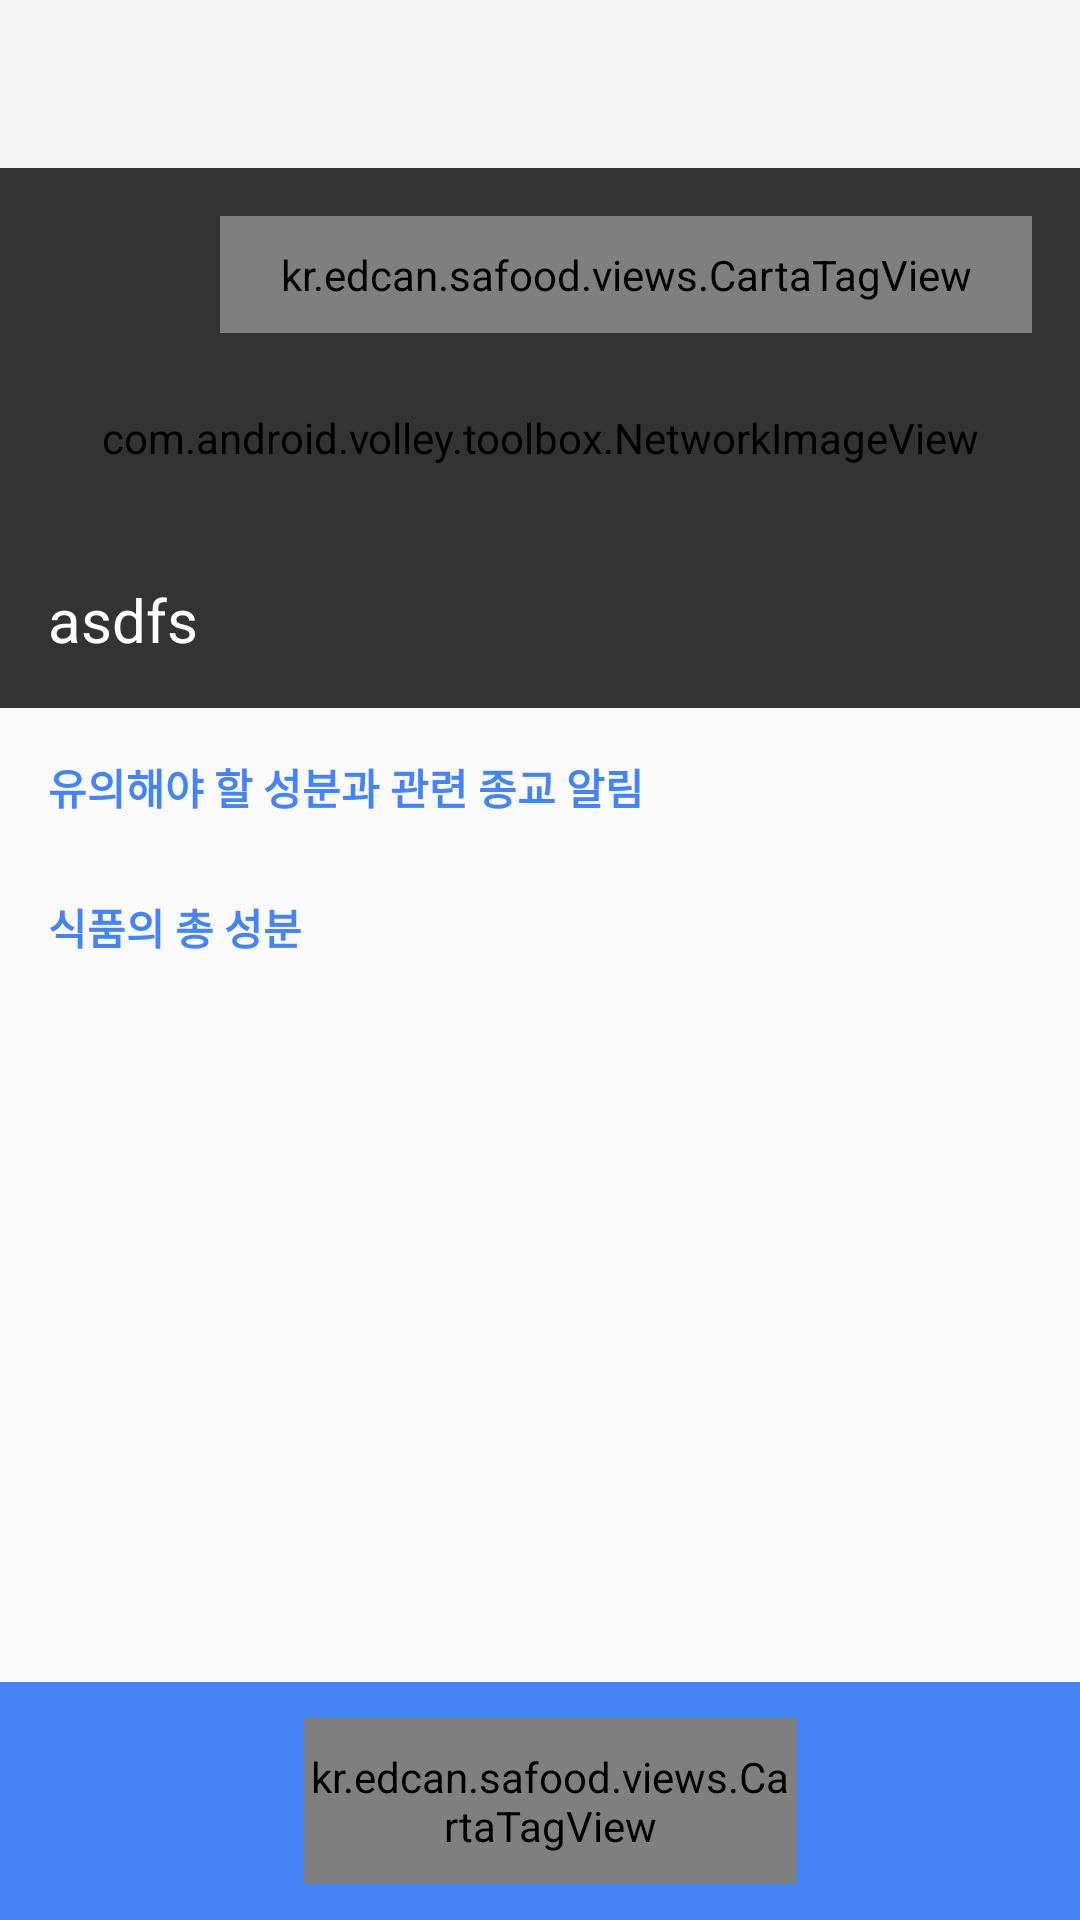

Reconstruct the res/layout file that produces this screen, plus the resources it refers to.
<!-- AndroidManifest.xml: application theme CaptureTheme -->
<!-- res/layout/activity_detail_view.xml -->
<layout>

    <LinearLayout xmlns:android="http://schemas.android.com/apk/res/android"
        xmlns:app="http://schemas.android.com/apk/res-auto"
        xmlns:tools="http://schemas.android.com/tools"
        android:layout_width="match_parent"
        android:layout_height="match_parent"
        android:orientation="vertical"
        tools:context=".activity.DetailViewActivity">

        <android.support.design.widget.AppBarLayout
            android:layout_width="match_parent"
            android:layout_height="wrap_content">

            <android.support.v7.widget.Toolbar
                android:id="@+id/toolbar"
                android:layout_width="match_parent"
                android:layout_height="wrap_content" />
        </android.support.design.widget.AppBarLayout>

        <RelativeLayout
            android:layout_width="match_parent"
            android:layout_height="match_parent">

            <LinearLayout
                android:layout_width="match_parent"
                android:layout_height="match_parent"
                android:layout_marginBottom="60dp"
                android:orientation="vertical">

                <RelativeLayout
                    android:layout_width="match_parent"
                    android:layout_height="180dp">

                    <com.android.volley.toolbox.NetworkImageView
                        android:id="@+id/image"
                        android:layout_width="match_parent"
                        android:layout_height="match_parent" />

                    <View
                        android:layout_width="match_parent"
                        android:layout_height="match_parent"
                        android:background="#99000000" />

                    <LinearLayout
                        android:layout_width="wrap_content"
                        android:layout_height="wrap_content"
                        android:layout_alignParentBottom="true"
                        android:layout_margin="16dp">

                        <TextView
                            android:id="@+id/title"
                            android:layout_width="wrap_content"
                            android:layout_height="wrap_content"
                            android:ellipsize="end"
                            android:singleLine="true"
                            android:text="asdfs"
                            android:textColor="#FFF"
                            android:textSize="20sp" />
                    </LinearLayout>

                    <kr.edcan.safood.views.CartaTagView
                        android:id="@+id/alertDangerFood"
                        android:layout_width="wrap_content"
                        android:layout_height="wrap_content"
                        android:layout_alignParentRight="true"
                        android:layout_margin="16dp"
                        android:paddingBottom="10dp"
                        android:paddingLeft="20dp"
                        android:paddingRight="20dp"
                        android:paddingTop="10dp"
                        android:text="위험한 성분 신고"
                        android:textSize="12sp"
                        app:textThemeColor="#FFF"
                        app:textThemeColorEnabled="true"
                        app:themeColor="#AA0000" />
                </RelativeLayout>

                <LinearLayout
                    android:id="@+id/alertParent"
                    android:layout_width="match_parent"
                    android:layout_height="wrap_content"
                    android:layout_marginLeft="16dp"
                    android:layout_marginRight="16dp"
                    android:layout_marginTop="16dp"
                    android:orientation="vertical">

                    <TextView
                        android:layout_width="wrap_content"
                        android:layout_height="wrap_content"
                        android:text="유의해야 할 성분과 관련 종교 알림"
                        android:textColor="@color/colorPrimary"
                        android:textSize="14sp"
                        android:textStyle="bold" />

                    <HorizontalScrollView
                        android:layout_width="match_parent"
                        android:layout_height="wrap_content"
                        android:layout_marginTop="10dp">

                        <LinearLayout
                            android:id="@+id/alertCartaViewParent"
                            android:layout_width="match_parent"
                            android:layout_height="wrap_content"
                            android:orientation="horizontal"></LinearLayout>
                    </HorizontalScrollView>
                </LinearLayout>

                <LinearLayout
                    android:layout_width="match_parent"
                    android:layout_height="wrap_content"
                    android:layout_marginLeft="16dp"
                    android:layout_marginRight="16dp"
                    android:layout_marginTop="16dp"
                    android:orientation="vertical">

                    <TextView
                        android:layout_width="wrap_content"
                        android:layout_height="wrap_content"
                        android:text="식품의 총 성분"
                        android:textColor="@color/colorPrimary"
                        android:textSize="14sp"
                        android:textStyle="bold" />


                    <TextView
                        android:id="@+id/ingredientAll"
                        android:layout_width="wrap_content"
                        android:layout_height="wrap_content"
                        android:layout_marginTop="10dp"
                        android:textColor="@color/textColorDark"
                        android:textSize="13sp" />

                </LinearLayout>
            </LinearLayout>

            <LinearLayout
                android:id="@+id/bottomBarParent"
                android:layout_width="match_parent"
                android:layout_height="wrap_content"
                android:layout_alignParentBottom="true"
                android:background="@color/colorPrimary"
                android:gravity="center"
                android:orientation="horizontal"
                android:padding="12dp"
                android:weightSum="2">

                <kr.edcan.safood.views.CartaTagView
                    android:id="@+id/addToSafood"
                    android:layout_width="0dp"
                    android:layout_height="match_parent"
                    android:layout_gravity="center"
                    android:layout_marginLeft="7dp"
                    android:layout_weight="1"
                    android:paddingBottom="10dp"
                    android:paddingTop="10dp"
                    android:text="안전한 음식에 추가"
                    android:textStyle="bold"
                    app:themeColor="#FFF" />
            </LinearLayout>
        </RelativeLayout>

    </LinearLayout>
</layout>
<!-- resources referenced by this layout -->
<resources>
  <color name="colorPrimary">#4484f6</color>
  <color name="textColorDark">#99000000</color>
  <style name="CaptureTheme" parent="Theme.AppCompat.Light.NoActionBar">
          <item name="android:windowContentOverlay">@null</item>
          <item name="android:windowActionBarOverlay">true</item>
          <item name="android:windowActionModeOverlay">true</item>
      </style>
</resources>
